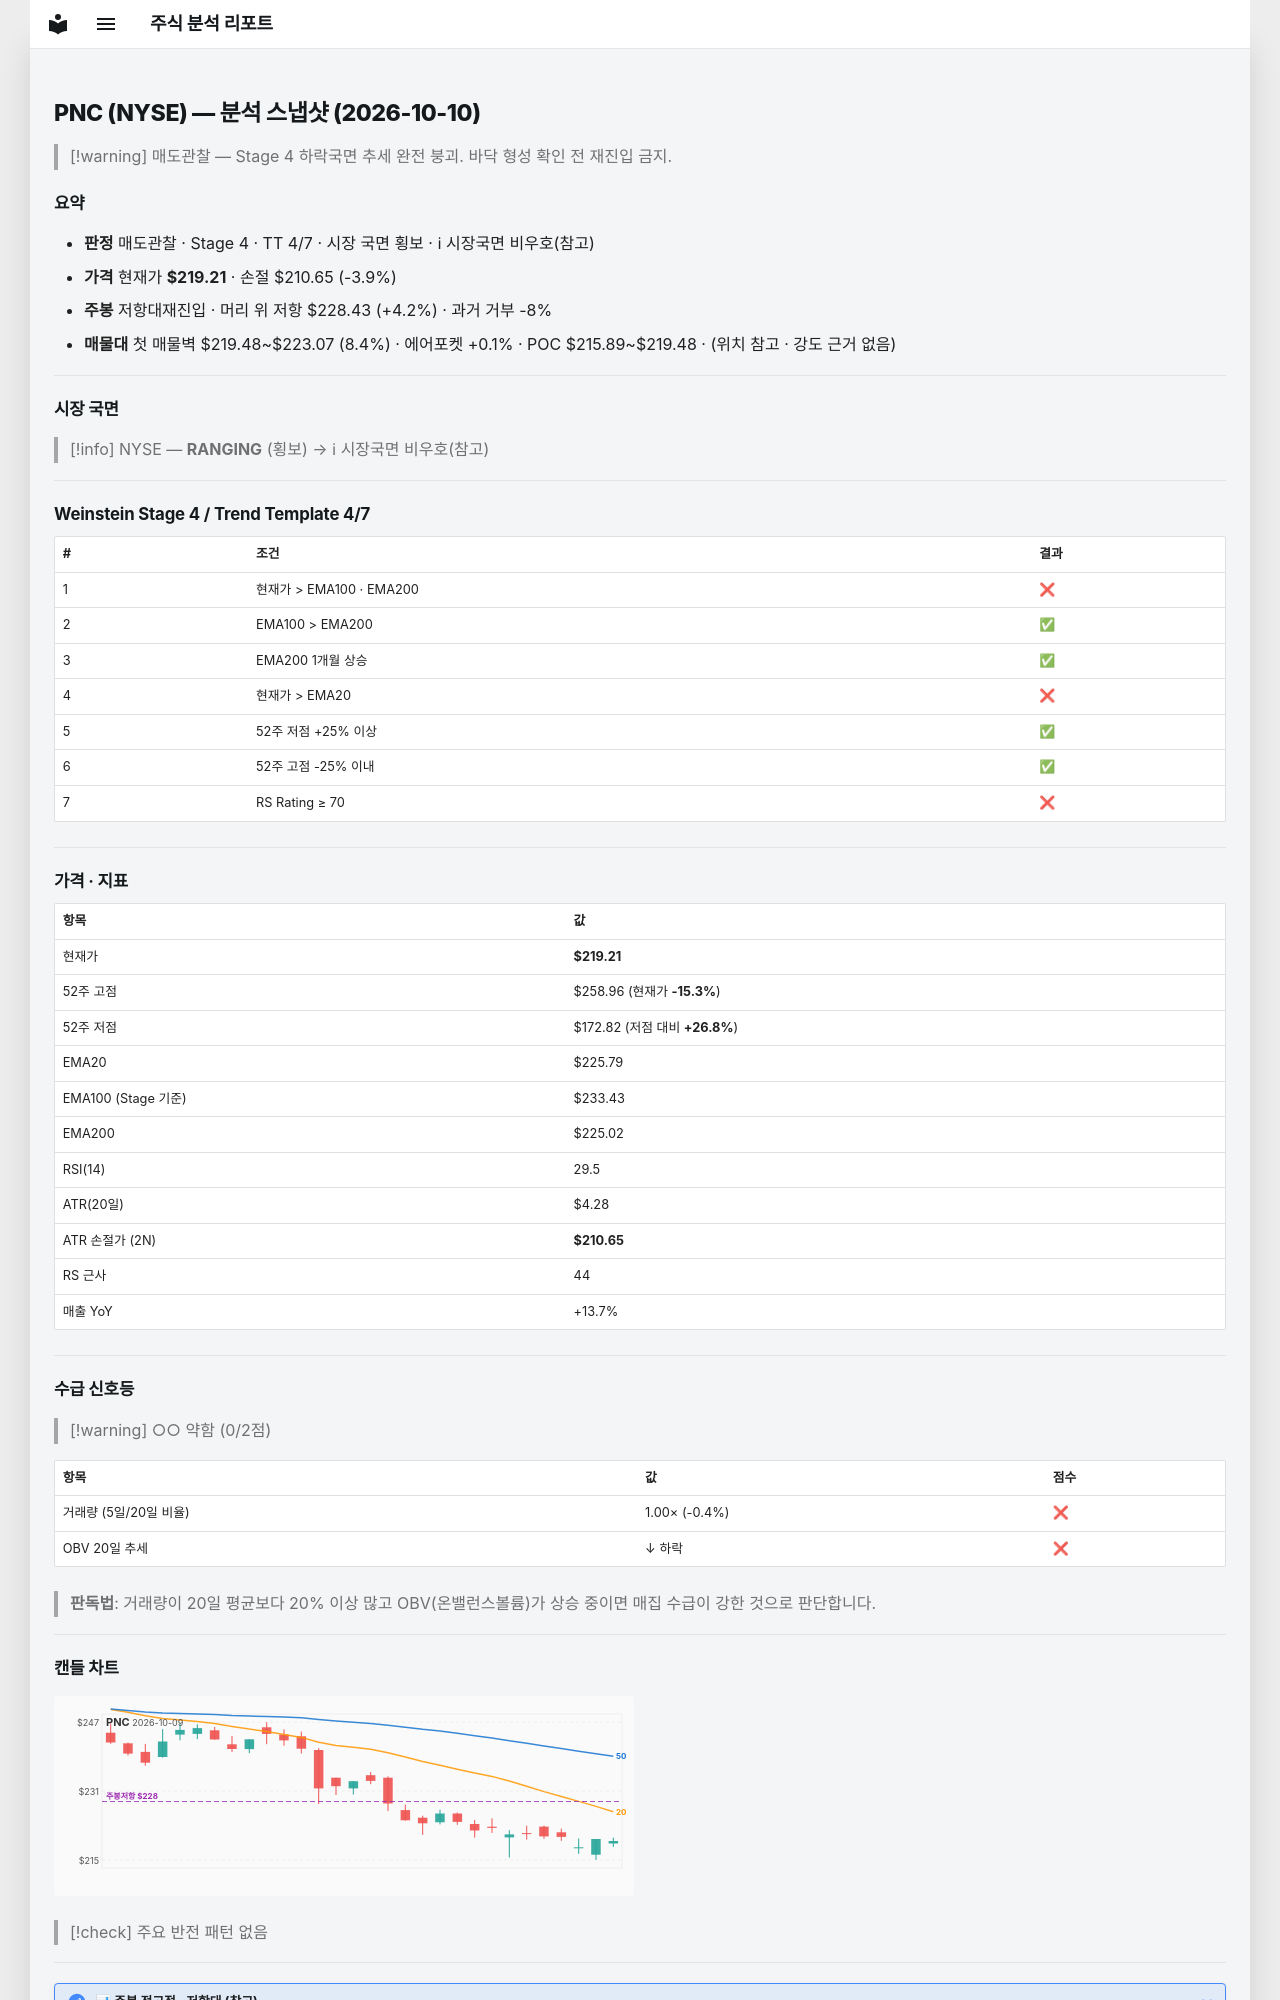

repository: soloandco/stock-reports · page: snapshots/PNC-2026-10-10/index.html · generator: mkdocs

---
type: analysis-snapshot
title: PNC 분석 스냅샷
ticker: PNC
market: NYSE
created: 2026-10-10
updated: 2026-10-10
bar-date: 2026-10-09
verdict: 매도관찰
real-rr: 1.08
sma50-gap-pct: -2.9
weekly-position: 저항대재진입
weekly-overhead-price: 228.43
weekly-overhead-pct: 4.2
stage: 4
trend-template-score: 4
tt-max: 7
ma-set: ema-20-100-200
price: 219.2100067138672
stop-price: 210.65376120219818
market-regime: RANGING
supply-demand-score: 0/2
supply-demand-label: 약함
status: tracking
tags:
  - stock-agent
  - watchlist
  - PNC
  - analysis
related:
  - "[[analysis-template]]"
---

# PNC (NYSE) — 분석 스냅샷 (2026-10-10)

> [!warning] 매도관찰 — Stage 4 하락국면
> 추세 완전 붕괴. 바닥 형성 확인 전 재진입 금지.

## 요약

- **판정** 매도관찰 · Stage 4 · TT 4/7 · 시장 국면 횡보 · ℹ 시장국면 비우호(참고)
- **가격** 현재가 **$219.21** · 손절 $210.65 (-3.9%)
- **주봉** 저항대재진입 · 머리 위 저항 $228.43 (+4.2%) · 과거 거부 -8%
- **매물대** 첫 매물벽 $219.48~$223.07 (8.4%) · 에어포켓 +0.1% · POC $215.89~$219.48 · (위치 참고 · 강도 근거 없음)

---

## 시장 국면

> [!info] NYSE — **RANGING** (횡보) → ℹ 시장국면 비우호(참고)

---

## Weinstein Stage 4 / Trend Template 4/7

| # | 조건 | 결과 |
|---|------|------|
| 1 | 현재가 > EMA100 · EMA200 | ❌ |
| 2 | EMA100 > EMA200 | ✅ |
| 3 | EMA200 1개월 상승 | ✅ |
| 4 | 현재가 > EMA20 | ❌ |
| 5 | 52주 저점 +25% 이상 | ✅ |
| 6 | 52주 고점 -25% 이내 | ✅ |
| 7 | RS Rating ≥ 70 | ❌ |

---

## 가격 · 지표

| 항목 | 값 |
|------|---|
| 현재가 | **$219.21** |
| 52주 고점 | $258.96 (현재가 **-15.3%**) |
| 52주 저점 | $172.82 (저점 대비 **+26.8%**) |
| EMA20 | $225.79 |
| EMA100 (Stage 기준) | $233.43 |
| EMA200 | $225.02 |
| RSI(14) | 29.5 |
| ATR(20일) | $4.28 |
| ATR 손절가 (2N) | **$210.65** |
| RS 근사 | 44 |
| 매출 YoY | +13.7% |

---
## 수급 신호등

> [!warning] ○○ 약함 (0/2점)

| 항목 | 값 | 점수 |
|------|------|------|
| 거래량 (5일/20일 비율) | 1.00× (-0.4%) | ❌ |
| OBV 20일 추세 | ↓ 하락 | ❌ |

> **판독법**: 거래량이 20일 평균보다 20% 이상 많고 OBV(온밸런스볼륨)가 상승 중이면 매집 수급이 강한 것으로 판단합니다.

---
